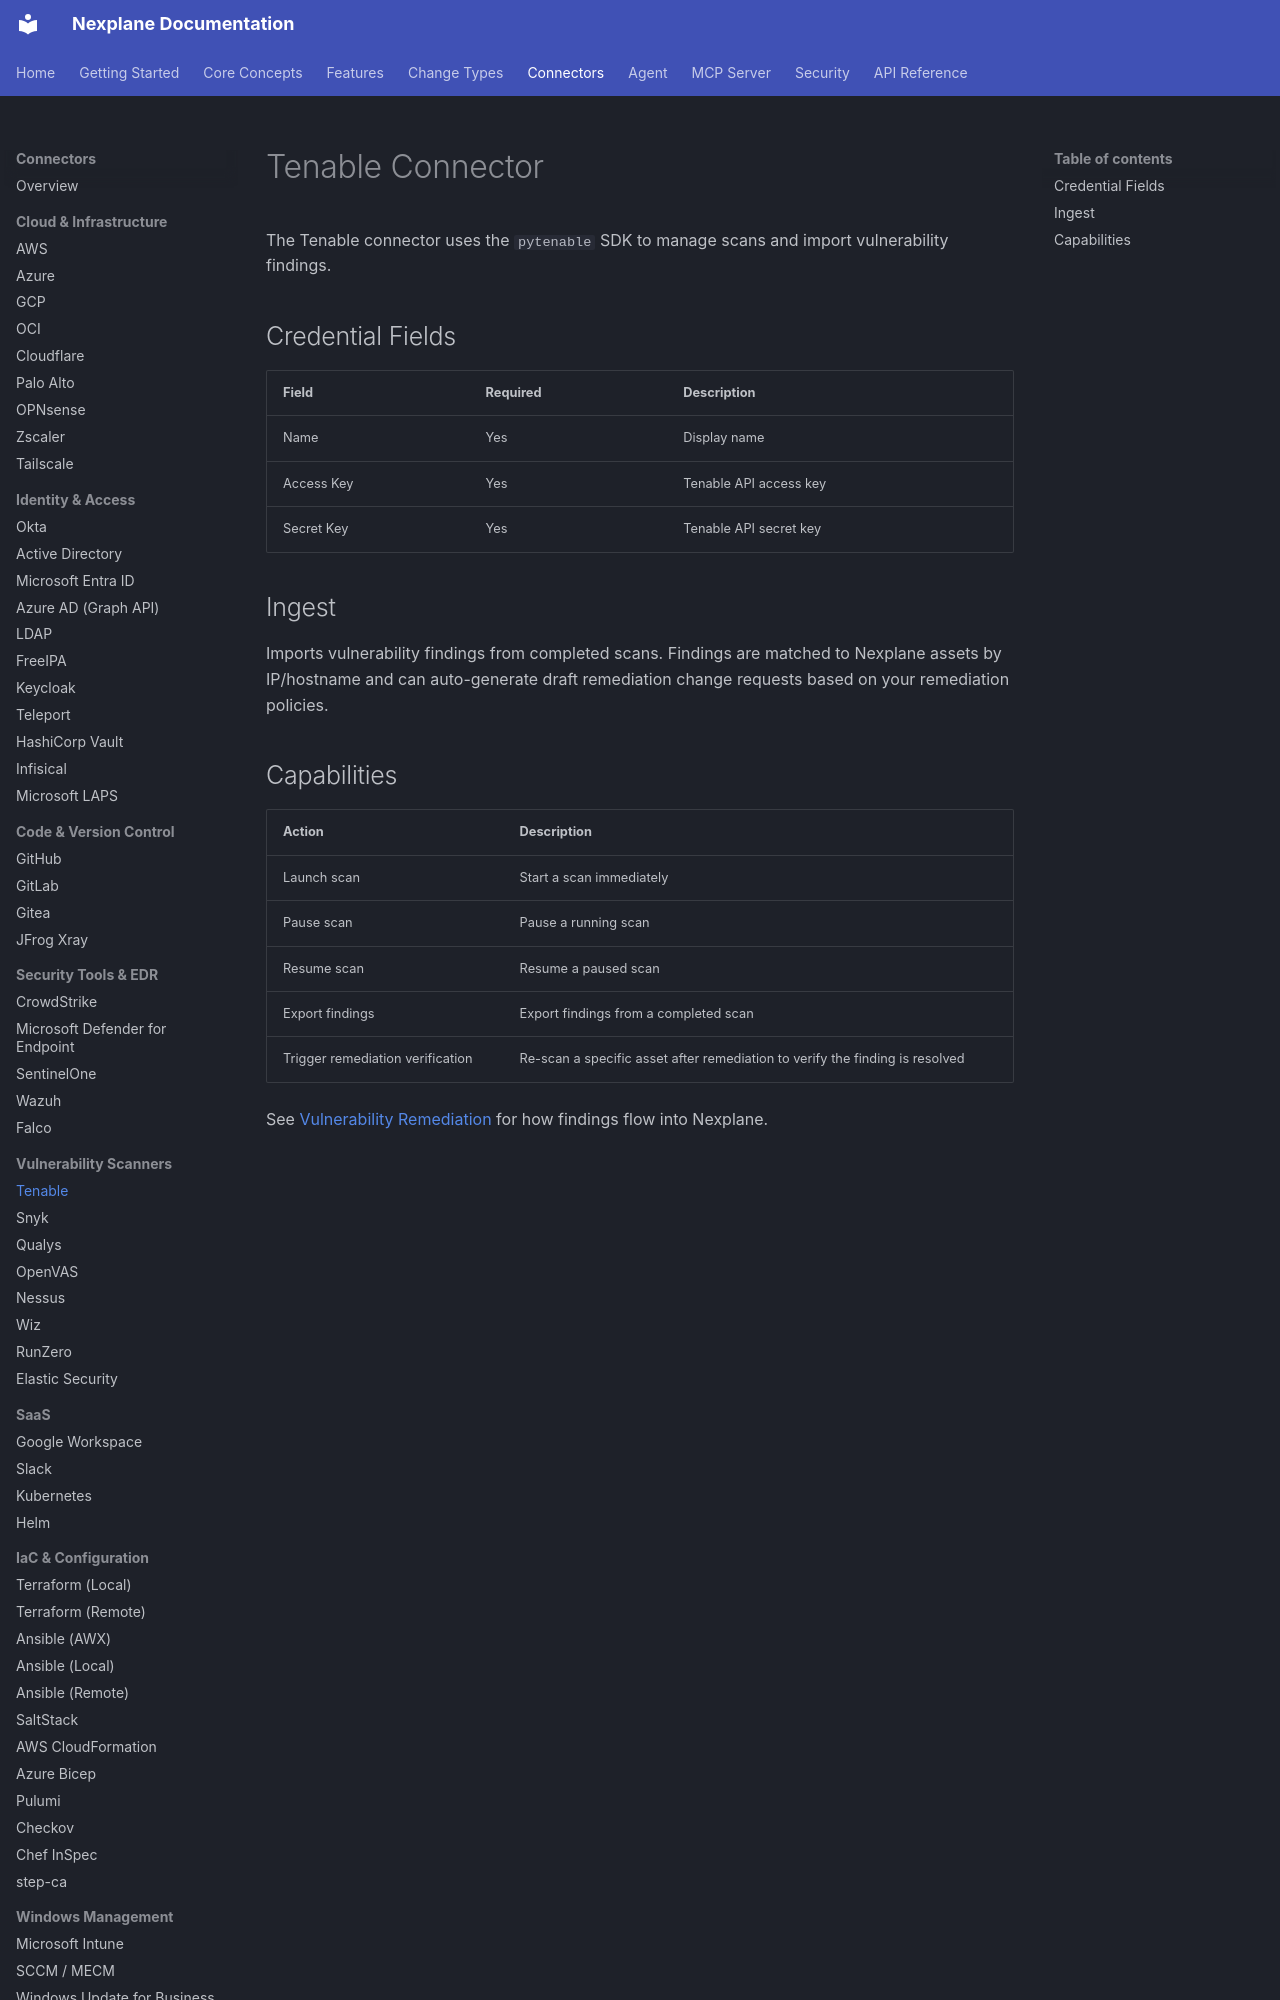

repository: youbetyourballs/nexplane-docs · page: connectors/tenable/index.html · generator: mkdocs

# Tenable Connector

The Tenable connector uses the `pytenable` SDK to manage scans and import vulnerability findings.

## Credential Fields

| Field | Required | Description |
|-------|----------|-------------|
| Name | Yes | Display name |
| Access Key | Yes | Tenable API access key |
| Secret Key | Yes | Tenable API secret key |

## Ingest

Imports vulnerability findings from completed scans. Findings are matched to Nexplane assets by IP/hostname and can auto-generate draft remediation change requests based on your remediation policies.
